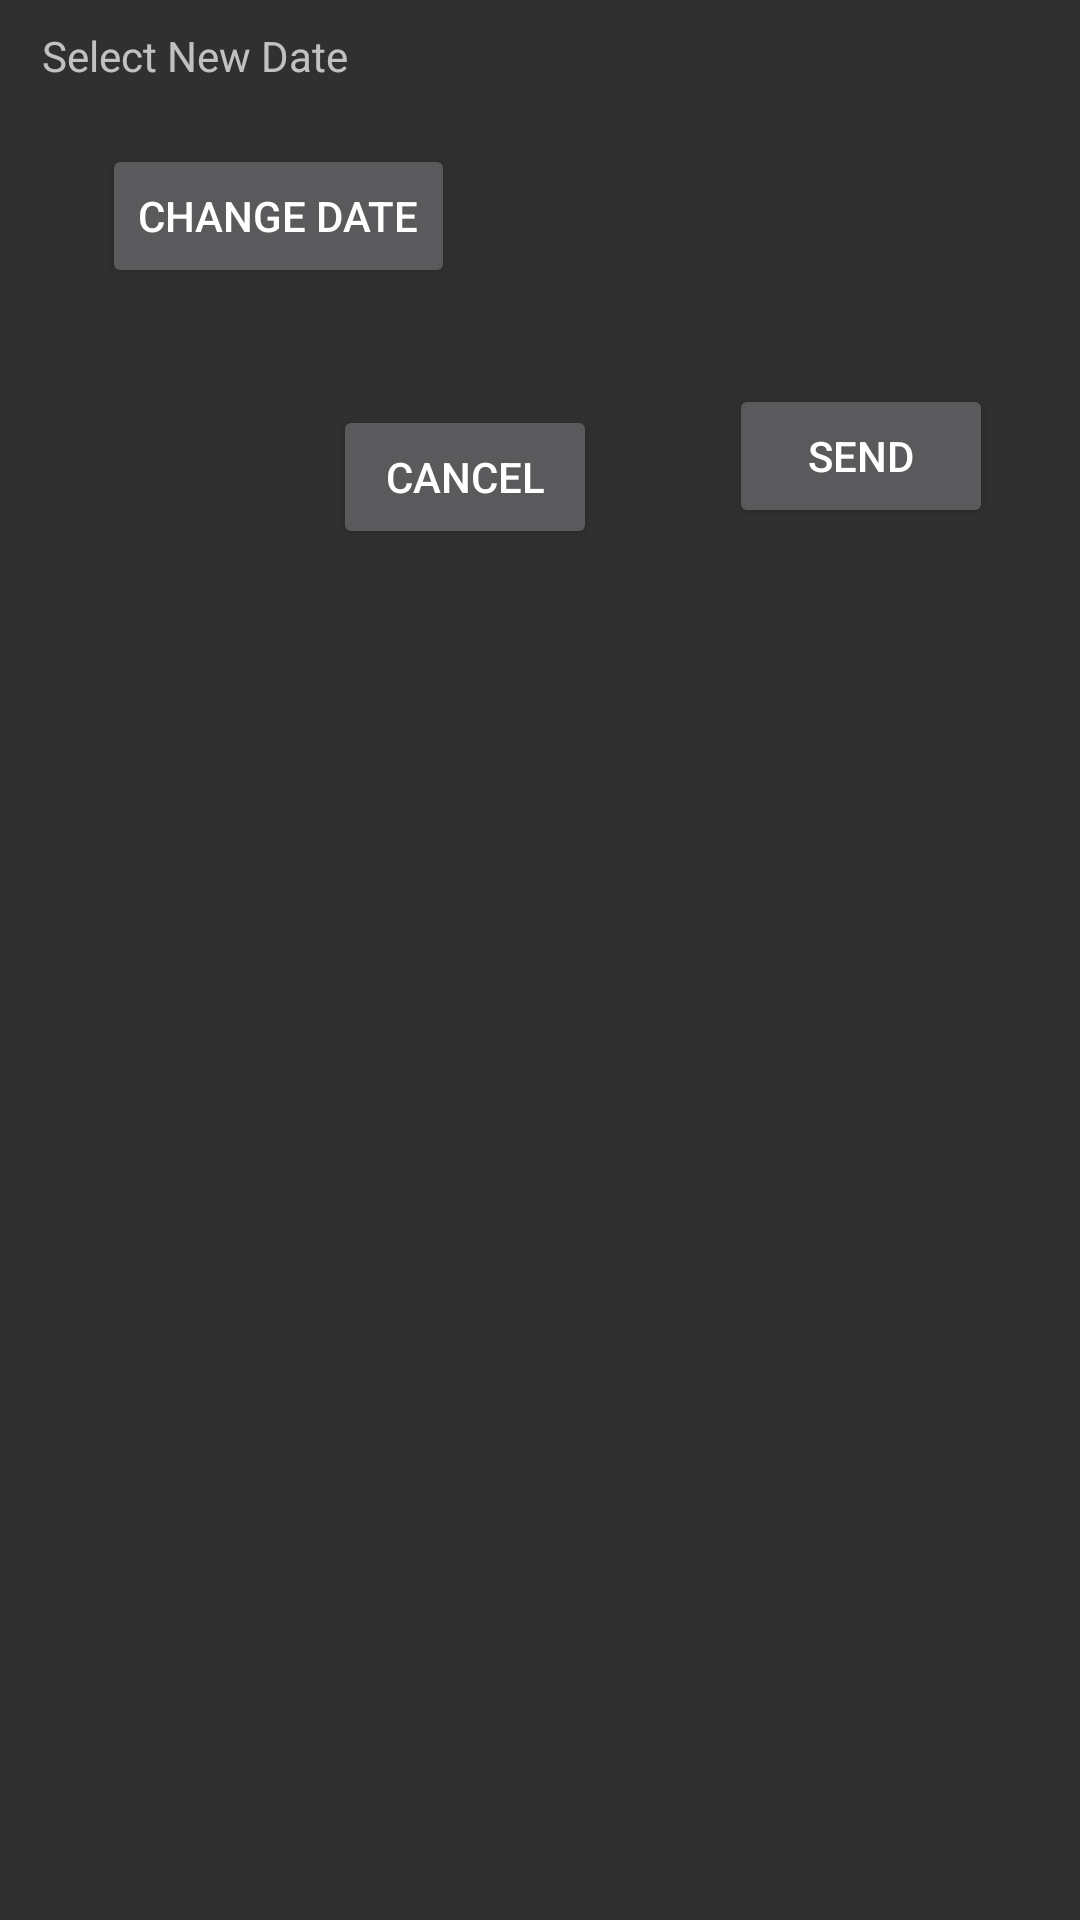

Here is an Android app screen rendered from its layout file. Give the layout XML and the strings, colors and styles it references.
<!-- AndroidManifest.xml: application theme Theme.AppCompat -->
<!-- res/layout/fragment_reschedule_dialog.xml -->
<?xml version="1.0" encoding="utf-8"?>
<RelativeLayout xmlns:android="http://schemas.android.com/apk/res/android"
    xmlns:tools="http://schemas.android.com/tools"
    android:layout_width="match_parent"
    android:layout_height="wrap_content"
    tools:context=".fragments.RescheduleDialogFragment">


    <Button
        android:id="@+id/btnSelectReschuduledDate"
        android:layout_width="wrap_content"
        android:layout_height="wrap_content"
        android:layout_alignParentStart="true"
        android:layout_alignParentTop="true"
        android:layout_centerVertical="true"
        android:layout_marginStart="34dp"
        android:layout_marginTop="48dp"
        android:text="change Date" />

    <TextView
        android:id="@+id/tvRescheduleDate"
        android:layout_width="wrap_content"
        android:layout_height="wrap_content"
        android:layout_alignParentStart="true"
        android:layout_alignParentTop="true"
        android:layout_marginStart="14dp"
        android:layout_marginTop="9dp"
        android:text="Select New Date" />

    <Button
        android:id="@+id/btnCancelReschedule"
        android:layout_width="wrap_content"
        android:layout_height="wrap_content"
        android:layout_alignParentTop="true"
        android:layout_alignParentEnd="true"
        android:layout_centerHorizontal="true"
        android:layout_marginTop="135dp"
        android:layout_marginEnd="161dp"
        android:text="Cancel" />

    <Button
        android:id="@+id/btnUpdateNewDate"
        android:layout_width="wrap_content"
        android:layout_height="wrap_content"
        android:layout_alignParentTop="true"
        android:layout_alignParentEnd="true"
        android:layout_marginTop="128dp"
        android:layout_marginEnd="29dp"
        android:text="Send" />

    <TextView
        android:id="@+id/tvNewDate"
        android:layout_width="wrap_content"
        android:layout_height="wrap_content"
        android:layout_alignParentStart="true"
        android:layout_alignParentTop="true"
        android:layout_alignParentEnd="true"
        android:layout_marginStart="181dp"
        android:layout_marginTop="65dp"
        android:layout_marginEnd="25dp"
        tools:text="some random text would go here" />

</RelativeLayout>
<!-- resources referenced by this layout -->
<resources>

</resources>
